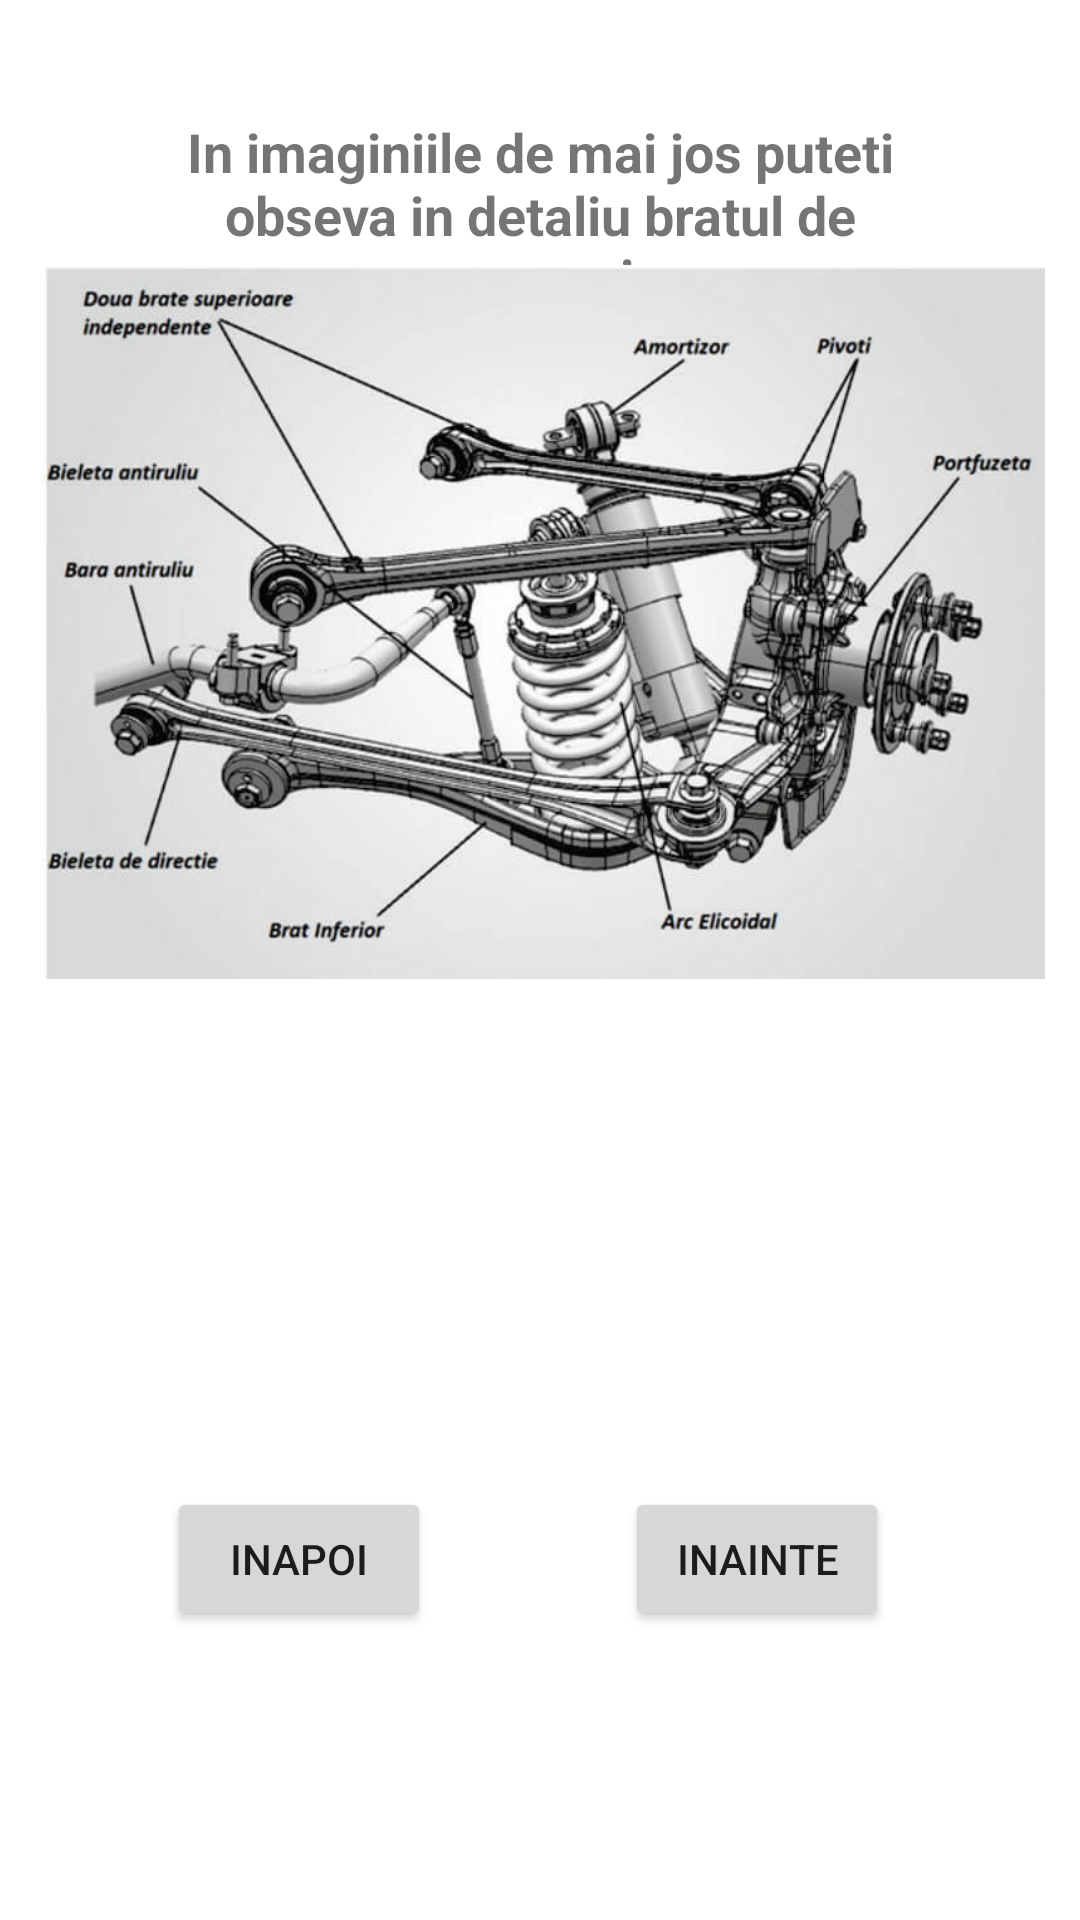

Layout XML and referenced resources for this Android screen:
<!-- AndroidManifest.xml: application theme Theme.LFVAutomecanica -->
<!-- res/layout/activity_c6.xml -->
<?xml version="1.0" encoding="utf-8"?>
<androidx.constraintlayout.widget.ConstraintLayout xmlns:android="http://schemas.android.com/apk/res/android"
    xmlns:app="http://schemas.android.com/apk/res-auto"
    xmlns:tools="http://schemas.android.com/tools"
    android:layout_width="match_parent"
    android:layout_height="match_parent"
    android:background="@drawable/aaaaa"
    tools:context=".C6">
    <Button
        android:id="@+id/inapoic6"
        android:layout_width="wrap_content"
        android:layout_height="wrap_content"
        android:text="inapoi"
        app:layout_constraintBottom_toBottomOf="parent"
        app:layout_constraintEnd_toEndOf="parent"
        app:layout_constraintHorizontal_bias="0.205"
        app:layout_constraintStart_toStartOf="parent"
        app:layout_constraintTop_toTopOf="parent"
        app:layout_constraintVertical_bias="0.837" />

    <Button
        android:id="@+id/inaintec6"
        android:layout_width="wrap_content"
        android:layout_height="wrap_content"
        android:text="inainte"
        app:layout_constraintBottom_toBottomOf="parent"
        app:layout_constraintEnd_toEndOf="parent"
        app:layout_constraintHorizontal_bias="0.766"
        app:layout_constraintStart_toStartOf="parent"
        app:layout_constraintTop_toTopOf="parent"
        app:layout_constraintVertical_bias="0.837" />

    <ImageView
        android:id="@+id/imageView35"
        android:layout_width="400dp"
        android:layout_height="263dp"
        app:layout_constraintBottom_toBottomOf="parent"
        app:layout_constraintEnd_toEndOf="parent"
        app:layout_constraintHorizontal_bias="0.571"
        app:layout_constraintStart_toStartOf="parent"
        app:layout_constraintTop_toTopOf="parent"
        app:layout_constraintVertical_bias="0.641"
        app:srcCompat="@drawable/double_wishbone_brate_de_suspensie_tip_a" />

    <TextView
        android:id="@+id/textView76"
        android:layout_width="241dp"
        android:layout_height="52dp"
        android:textAlignment="center"
        android:textSize="18sp"
        android:gravity="center_horizontal"
        android:textStyle="bold"
        android:text="In imaginiile de mai jos puteti obseva in detaliu bratul de suspensie"
        app:layout_constraintBottom_toBottomOf="parent"
        app:layout_constraintEnd_toEndOf="parent"
        app:layout_constraintStart_toStartOf="parent"
        app:layout_constraintTop_toTopOf="parent"
        app:layout_constraintVertical_bias="0.065" />

    <ImageView
        android:id="@+id/imageView36"
        android:layout_width="379dp"
        android:layout_height="238dp"
        app:layout_constraintBottom_toBottomOf="parent"
        app:layout_constraintEnd_toEndOf="parent"
        app:layout_constraintHorizontal_bias="0.491"
        app:layout_constraintStart_toStartOf="parent"
        app:layout_constraintTop_toTopOf="parent"
        app:layout_constraintVertical_bias="0.22"
        app:srcCompat="@drawable/multilink" />
</androidx.constraintlayout.widget.ConstraintLayout>
<!-- resources referenced by this layout -->
<resources>
  <!-- drawable multilink: jpg bitmap (drawable, 52549 bytes) -->
  <style name="Theme.LFVAutomecanica" parent="Theme.MaterialComponents.DayNight.DarkActionBar">
          
          <item name="colorPrimary">@color/purple_500</item>
          <item name="colorPrimaryVariant">@color/purple_700</item>
          <item name="colorOnPrimary">@color/white</item>
          
          <item name="colorSecondary">@color/teal_200</item>
          <item name="colorSecondaryVariant">@color/teal_700</item>
          <item name="colorOnSecondary">@color/black</item>
          
          <item name="android:statusBarColor" tools:targetApi="l">?attr/colorPrimaryVariant</item>
          
      </style>
  <!-- not gathered from this repository: default colours our renderer supplied (Android Studio template values) -->
  <color name="purple_500">#FF6200EE</color>
  <color name="purple_700">#FF3700B3</color>
  <color name="teal_200">#FF03DAC5</color>
  <color name="teal_700">#FF018786</color>
  <color name="black">#FF000000</color>
  <color name="white">#FFFFFFFF</color>
</resources>
